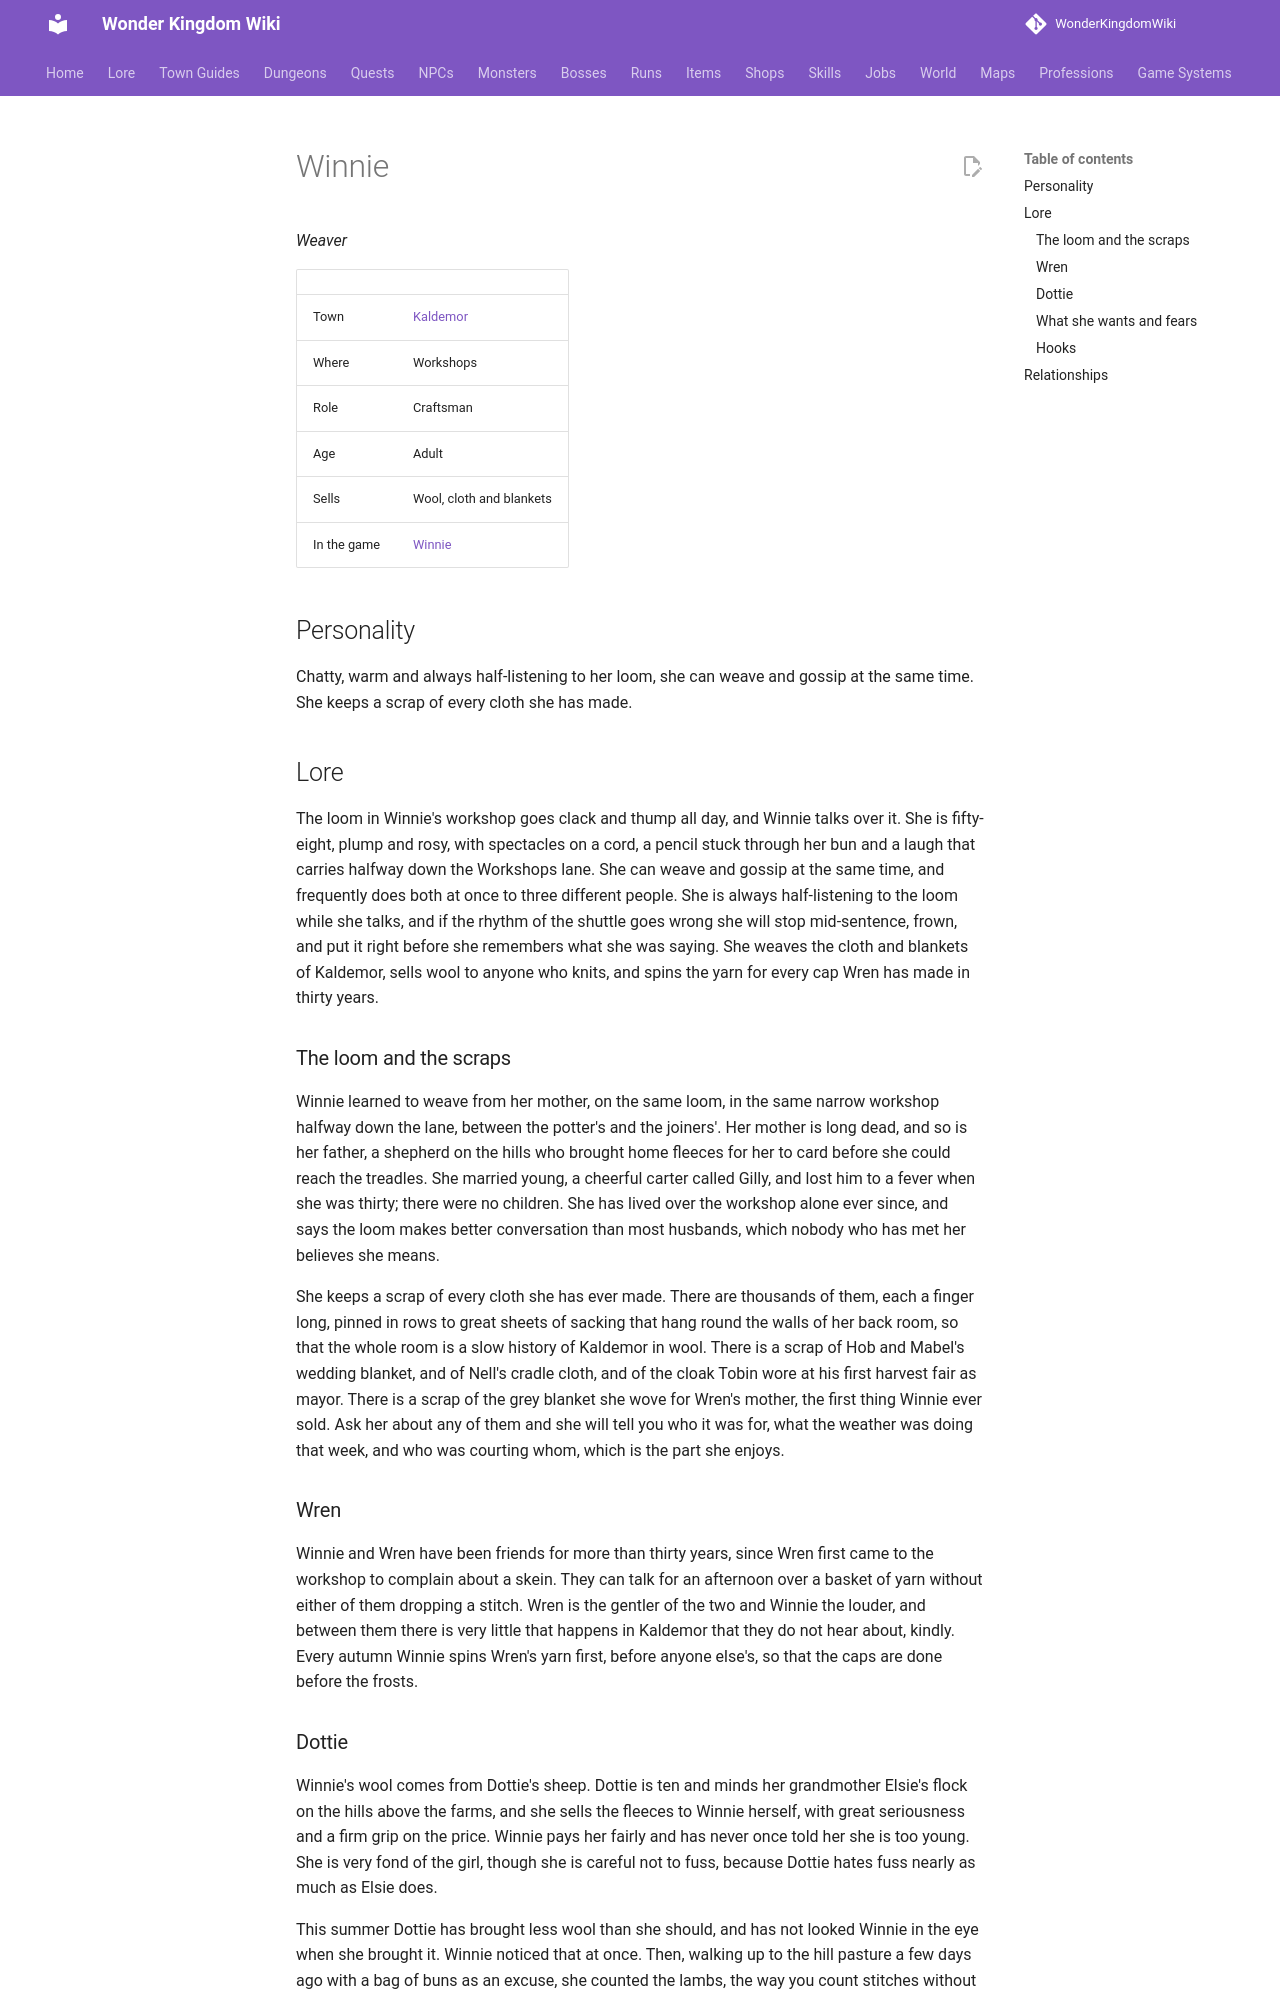

repository: alonohana627/WonderKingdomWiki · page: lore/people/kaldemor/winnie/index.html · generator: mkdocs

<!-- Generated by tools/people.py from data/people/. Do not edit: changes are overwritten. -->

# Winnie

*Weaver*

|  |  |
|---|---|
| Town | [Kaldemor](../../towns/kaldemor.md) |
| Where | Workshops |
| Role | Craftsman |
| Age | Adult |
| Sells | Wool, cloth and blankets |
| In the game | [Winnie](../../../npcs/winnie.md) |

## Personality

Chatty, warm and always half-listening to her loom, she can weave and gossip at the same time. She keeps a scrap of every cloth she has made.

## Lore

The loom in Winnie's workshop goes clack and thump all day, and Winnie talks over it. She is fifty-eight, plump and rosy, with spectacles on a cord, a pencil stuck through her bun and a laugh that carries halfway down the Workshops lane. She can weave and gossip at the same time, and frequently does both at once to three different people. She is always half-listening to the loom while she talks, and if the rhythm of the shuttle goes wrong she will stop mid-sentence, frown, and put it right before she remembers what she was saying. She weaves the cloth and blankets of Kaldemor, sells wool to anyone who knits, and spins the yarn for every cap Wren has made in thirty years.

### The loom and the scraps

Winnie learned to weave from her mother, on the same loom, in the same narrow workshop halfway down the lane, between the potter's and the joiners'. Her mother is long dead, and so is her father, a shepherd on the hills who brought home fleeces for her to card before she could reach the treadles. She married young, a cheerful carter called Gilly, and lost him to a fever when she was thirty; there were no children. She has lived over the workshop alone ever since, and says the loom makes better conversation than most husbands, which nobody who has met her believes she means.

She keeps a scrap of every cloth she has ever made. There are thousands of them, each a finger long, pinned in rows to great sheets of sacking that hang round the walls of her back room, so that the whole room is a slow history of Kaldemor in wool. There is a scrap of Hob and Mabel's wedding blanket, and of Nell's cradle cloth, and of the cloak Tobin wore at his first harvest fair as mayor. There is a scrap of the grey blanket she wove for Wren's mother, the first thing Winnie ever sold. Ask her about any of them and she will tell you who it was for, what the weather was doing that week, and who was courting whom, which is the part she enjoys.

### Wren

Winnie and Wren have been friends for more than thirty years, since Wren first came to the workshop to complain about a skein. They can talk for an afternoon over a basket of yarn without either of them dropping a stitch. Wren is the gentler of the two and Winnie the louder, and between them there is very little that happens in Kaldemor that they do not hear about, kindly. Every autumn Winnie spins Wren's yarn first, before anyone else's, so that the caps are done before the frosts.
